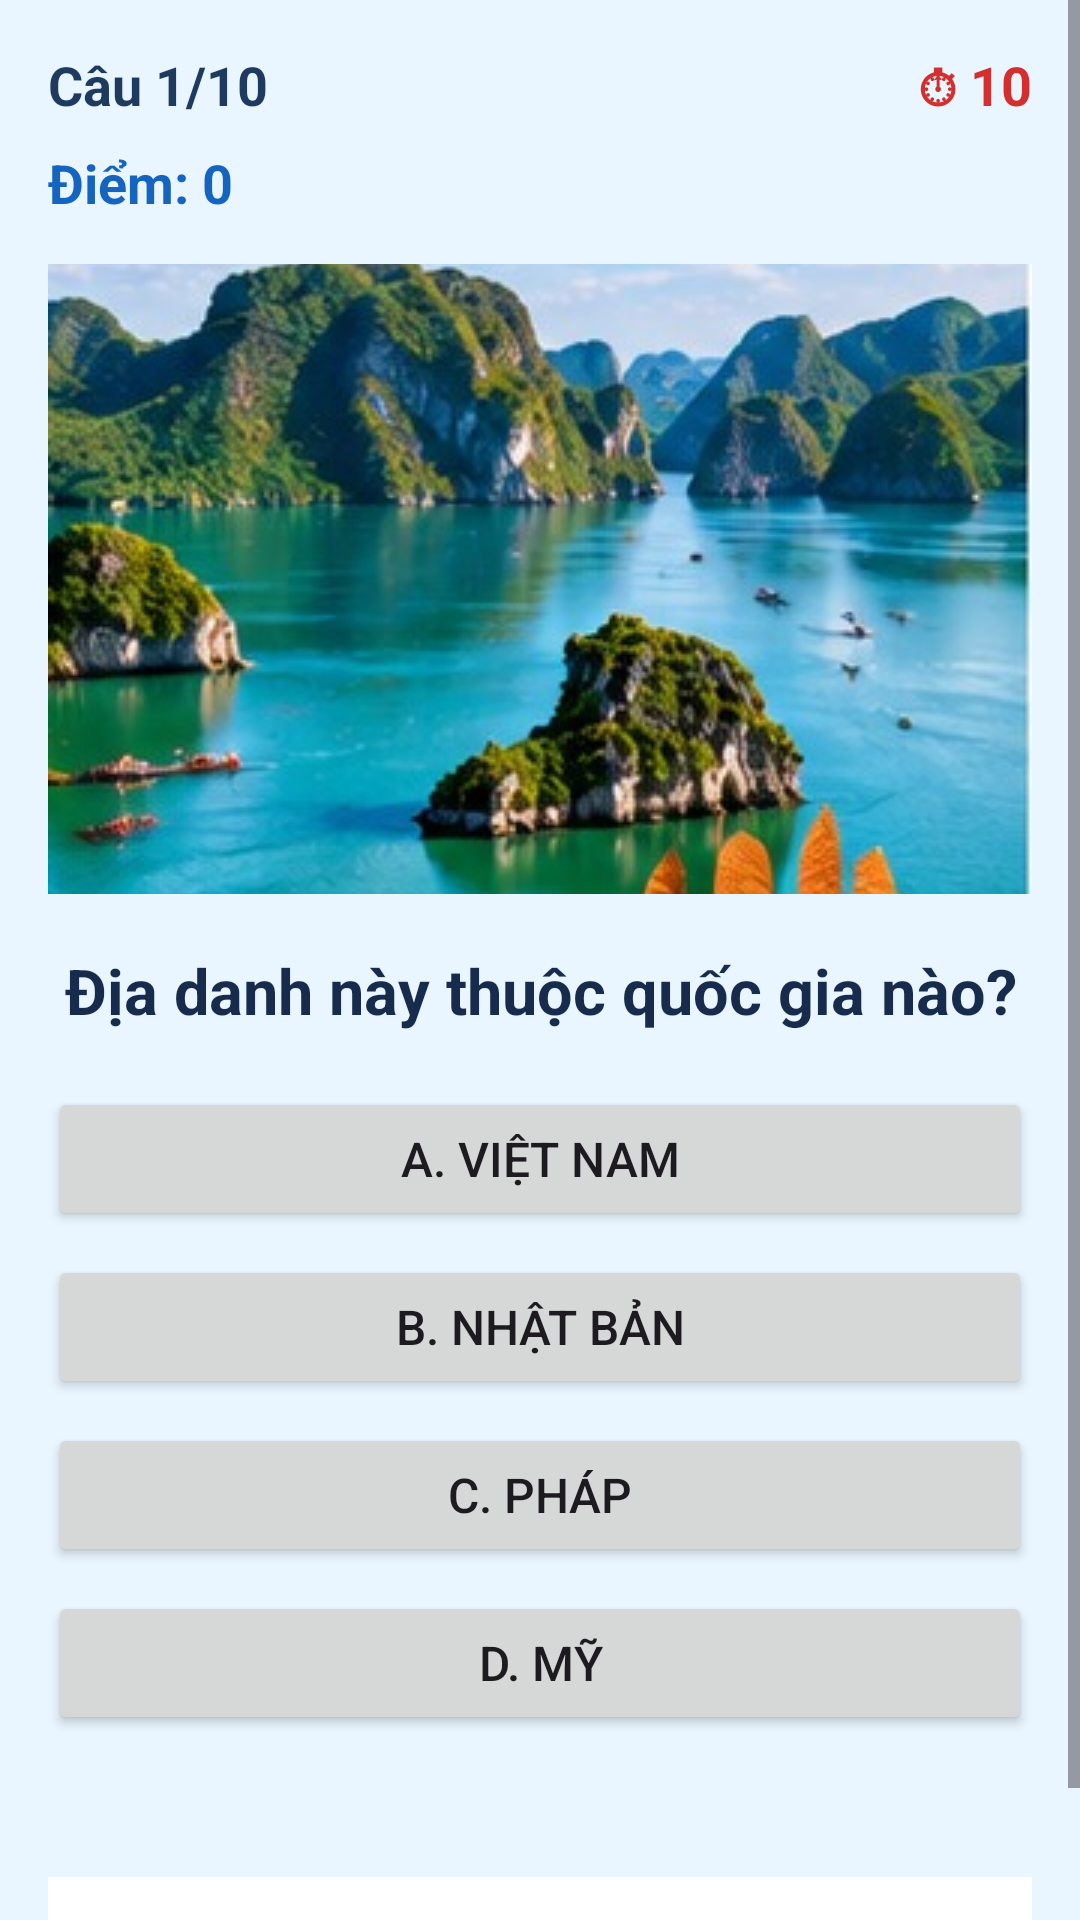

Here is an Android app screen rendered from its layout file. Give the layout XML and the strings, colors and styles it references.
<!-- AndroidManifest.xml: application theme Theme.DuAnDuDoanLaCoQuocGia -->
<!-- res/layout/activity_game.xml -->
<?xml version="1.0" encoding="utf-8"?>
<ScrollView xmlns:android="http://schemas.android.com/apk/res/android"
    android:layout_width="match_parent"
    android:layout_height="match_parent"
    android:background="#EAF6FF">

    <LinearLayout
        android:layout_width="match_parent"
        android:layout_height="wrap_content"
        android:orientation="vertical"
        android:padding="16dp">

        

        <LinearLayout
            android:layout_width="match_parent"
            android:layout_height="wrap_content"
            android:orientation="horizontal"
            android:gravity="center_vertical">

            <TextView
                android:id="@+id/tvCauSo"
                android:layout_width="0dp"
                android:layout_height="wrap_content"
                android:layout_weight="1"
                android:text="Câu 1/10"
                android:textSize="18sp"
                android:textStyle="bold"
                android:textColor="#1E3A5F"/>

            <TextView
                android:id="@+id/tvThoiGian"
                android:layout_width="wrap_content"
                android:layout_height="wrap_content"
                android:text="⏱ 10"
                android:textSize="18sp"
                android:textStyle="bold"
                android:textColor="#D32F2F"/>

        </LinearLayout>

        

        <TextView
            android:id="@+id/tvDiem"
            android:layout_width="match_parent"
            android:layout_height="wrap_content"
            android:layout_marginTop="8dp"
            android:text="Điểm: 0"
            android:textSize="18sp"
            android:textStyle="bold"
            android:textColor="#1565C0"/>

        

        <ImageView
            android:id="@+id/imgQuocGia"
            android:layout_width="match_parent"
            android:layout_height="210dp"
            android:layout_marginTop="15dp"
            android:scaleType="centerCrop"
            android:src="@drawable/vietnam"
            android:contentDescription="Hình ảnh quốc gia"/>

        

        <TextView
            android:id="@+id/tvCauHoi"
            android:layout_width="match_parent"
            android:layout_height="wrap_content"
            android:layout_marginTop="18dp"
            android:gravity="center"
            android:text="Địa danh này thuộc quốc gia nào?"
            android:textSize="21sp"
            android:textStyle="bold"
            android:textColor="#172B4D"/>

        

        <Button
            android:id="@+id/btnDapAnA"
            android:layout_width="match_parent"
            android:layout_height="wrap_content"
            android:layout_marginTop="18dp"
            android:text="A. Việt Nam"
            android:textSize="16sp"/>

        

        <Button
            android:id="@+id/btnDapAnB"
            android:layout_width="match_parent"
            android:layout_height="wrap_content"
            android:layout_marginTop="8dp"
            android:text="B. Nhật Bản"
            android:textSize="16sp"/>

        

        <Button
            android:id="@+id/btnDapAnC"
            android:layout_width="match_parent"
            android:layout_height="wrap_content"
            android:layout_marginTop="8dp"
            android:text="C. Pháp"
            android:textSize="16sp"/>

        

        <Button
            android:id="@+id/btnDapAnD"
            android:layout_width="match_parent"
            android:layout_height="wrap_content"
            android:layout_marginTop="8dp"
            android:text="D. Mỹ"
            android:textSize="16sp"/>

        

        <TextView
            android:id="@+id/tvKetQua"
            android:layout_width="match_parent"
            android:layout_height="wrap_content"
            android:layout_marginTop="15dp"
            android:gravity="center"
            android:text=""
            android:textSize="18sp"
            android:textStyle="bold"
            android:textColor="#1565C0"/>

        

        <TextView
            android:id="@+id/tvGioiThieu"
            android:layout_width="match_parent"
            android:layout_height="wrap_content"
            android:layout_marginTop="8dp"
            android:padding="12dp"
            android:background="#FFFFFF"
            android:text=""
            android:textSize="16sp"
            android:textColor="#333333"/>

        

        <Button
            android:id="@+id/btnCauTiep"
            android:layout_width="match_parent"
            android:layout_height="wrap_content"
            android:layout_marginTop="12dp"
            android:text="CÂU TIẾP THEO"
            android:textStyle="bold"
            android:visibility="gone"/>

    </LinearLayout>

</ScrollView>
<!-- resources referenced by this layout -->
<resources>
  <!-- drawable vietnam: jpg bitmap (drawable, 50727 bytes) -->
  <style name="Theme.DuAnDuDoanLaCoQuocGia" parent="Base.Theme.DuAnDuDoanLaCoQuocGia" />
  <style name="Base.Theme.DuAnDuDoanLaCoQuocGia" parent="Theme.Material3.DayNight.NoActionBar">
          
          
      </style>
</resources>
